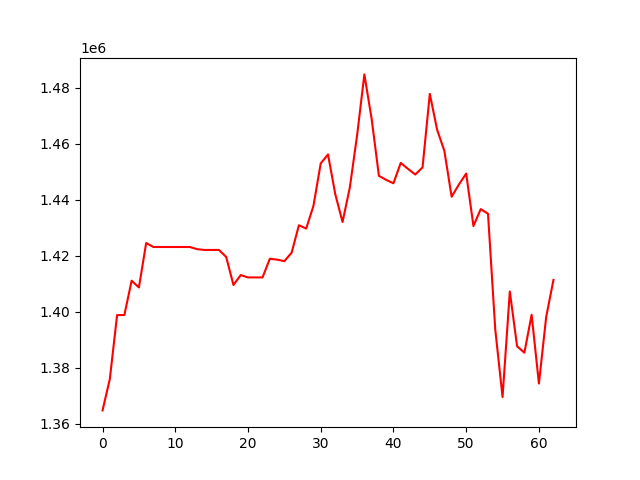

The data file committed next to this chart (first rows):
, 0
0, 1364706
1, 1375878
2, 1398744
3, 1398770
4, 1411039
5, 1408613
6, 1424496
7, 1423071
8, 1423071
9, 1423071
10, 1423071
11, 1423071
12, 1423071
13, 1422303
14, 1422019
15, 1422019
16, 1422019
17, 1419523
18, 1409499
19, 1413048
20, 1412202
21, 1412202
22, 1412202
23, 1418875
24, 1418565
25, 1418016
26, 1421050
27, 1430848
28, 1429650
29, 1437766
30, 1452933
31, 1456134
32, 1441934
33, 1431997
34, 1444317
35, 1462932
36, 1484722
37, 1468849
38, 1448501
39, 1447052
40, 1445822
41, 1453110
42, 1450973
43, 1448953
44, 1451511
45, 1477769
46, 1464981
47, 1457395
48, 1441026
49, 1445399
50, 1449309
51, 1430555
52, 1436614
53, 1434939
54, 1393571
55, 1369475
56, 1407178
57, 1387599
58, 1385316
59, 1398866
... 3 more rows
